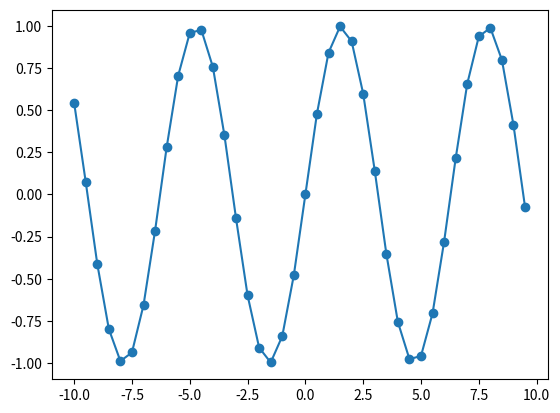
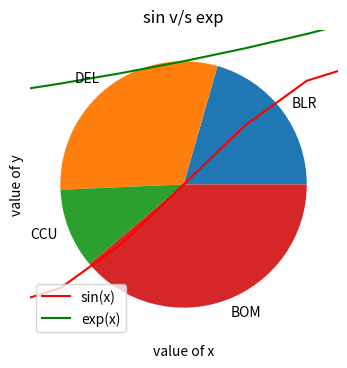

Here is the Python script that generated these plots, in order:
# -*- coding: utf-8 -*-
"""
Created on Sat Nov  3 16:57:57 2018

[redacted]
"""

import numpy
import matplotlib.pyplot as plt

x=numpy.arange(-10,10,0.5)
y=numpy.sin(x)

plt.plot(x,y)
plt.show()

plt.scatter(x,y)
plt.show()

z=numpy.exp(0.2*x)

plt.figure(figsize=(8,4))
plt.plot(x,y,'r',label='sin(x)')
plt.plot(x,z,'g',label='exp(x)')
plt.title('sin v/s exp')
plt.xlabel('value of x')
plt.ylabel('value of y')
plt.legend()
plt.show()

x=[45,66,23,85]
lb=['BLR','DEL','CCU','BOM']
plt.pie(x,labels=lb)
plt.show()

temp=[24,25,26,23,24,26,35,25,24,26,35,24,25,26,25,28]

plt.hist(temp)
plt.show()


